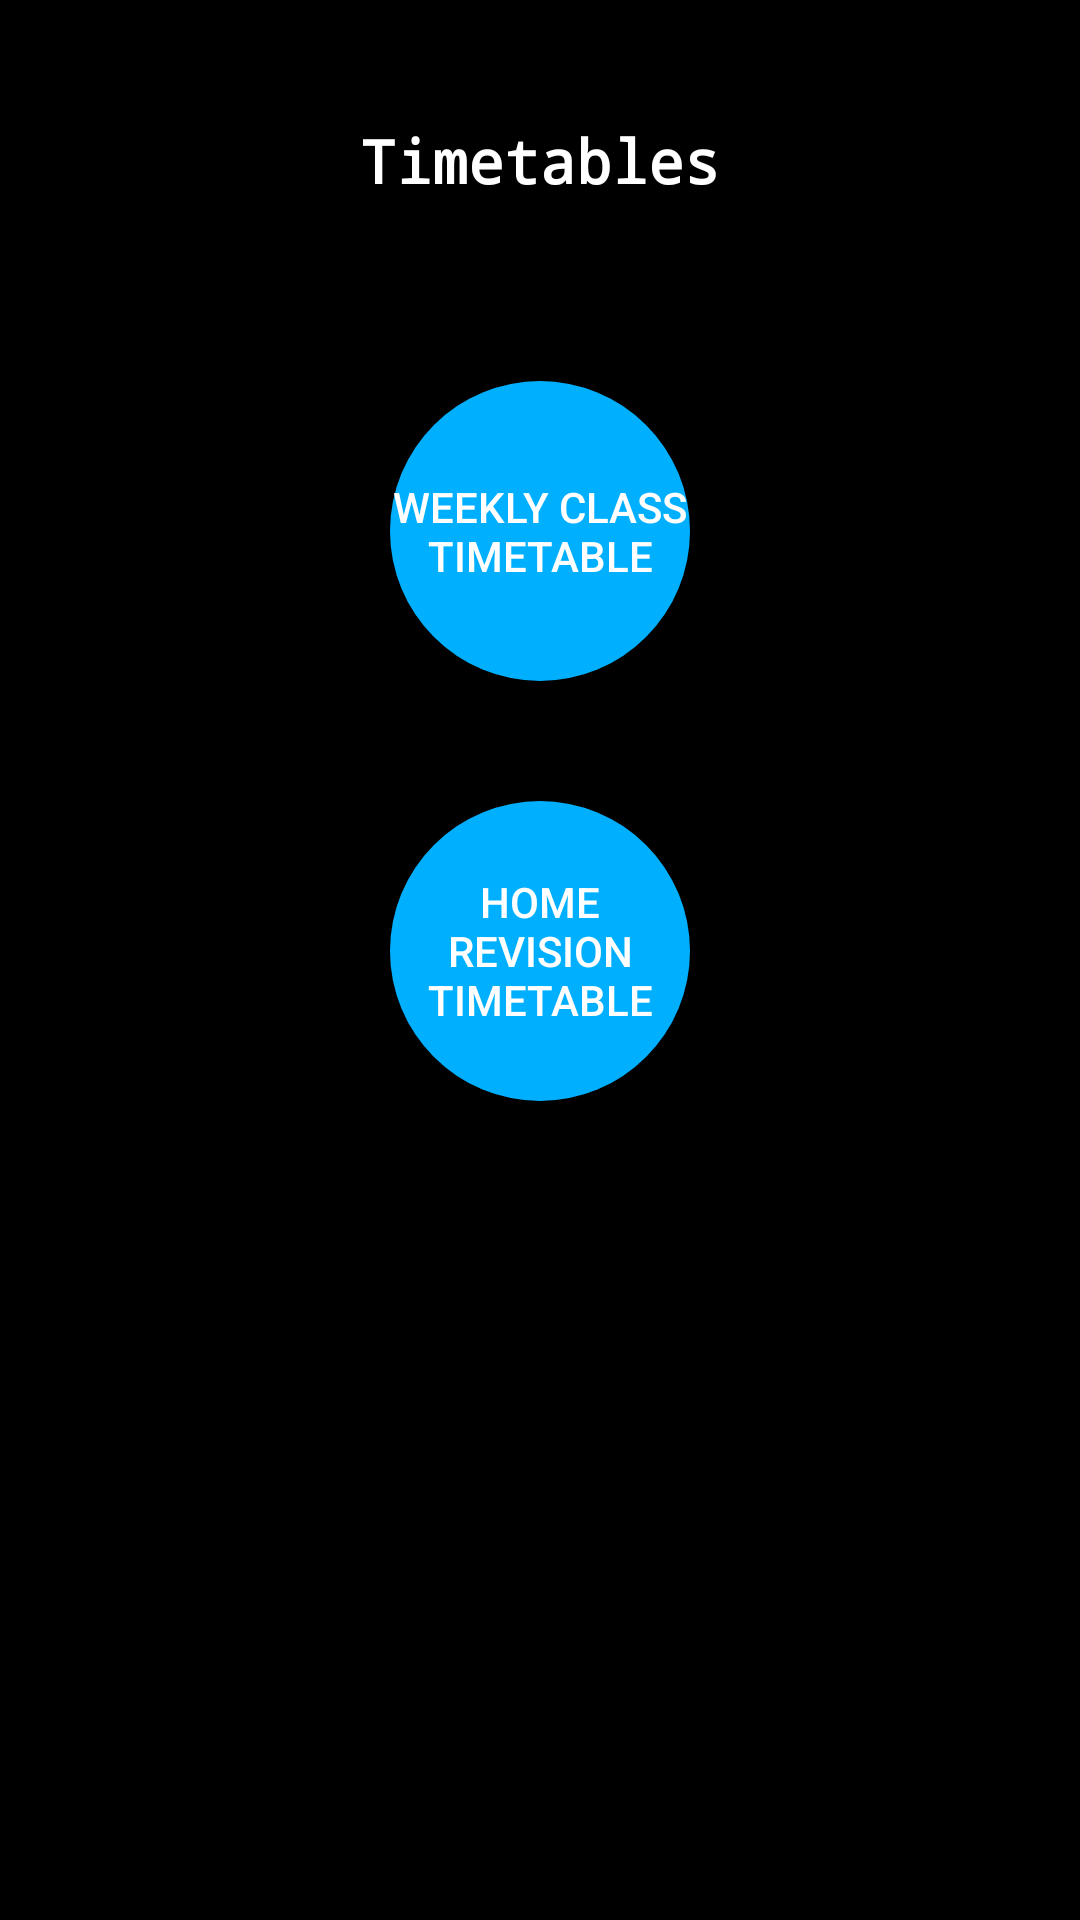

The Android layout XML behind this screen, and the referenced resources:
<!-- AndroidManifest.xml: application theme AppTheme -->
<!-- res/layout/activity_timetables.xml -->
<?xml version="1.0" encoding="utf-8"?>
<LinearLayout xmlns:android="http://schemas.android.com/apk/res/android"
    xmlns:app="http://schemas.android.com/apk/res-auto"
    xmlns:tools="http://schemas.android.com/tools"
    android:layout_width="match_parent"
    android:layout_height="match_parent"
    android:orientation="vertical"
    android:background="#000000"
    tools:context="ts023996.reading.ac.uk.hciplannr.Timetables">

    <TextView
        android:layout_width="wrap_content"
        android:layout_height="wrap_content"
        android:layout_gravity="center"
        android:layout_marginTop="40dp"
        android:fontFamily="monospace"
        android:text="Timetables"
        android:textColor="@android:color/white"
        android:textSize="20sp"
        android:textStyle="bold"/>

    <Button
        android:layout_width="100dp"
        android:layout_height="100dp"
        android:background="@drawable/round_button"
        android:layout_gravity="center"
        android:layout_marginBottom="10dp"
        android:layout_marginTop="60dp"
        android:text="Weekly Class Timetable"
        android:onClick="toClass"
        android:textColor="#fff" />

    <Button
        android:layout_width="100dp"
        android:layout_height="100dp"
        android:background="@drawable/round_button"
        android:layout_gravity="center"
        android:layout_marginBottom="20dp"
        android:layout_marginTop="30dp"
        android:text="Home Revision Timetable"
        android:onClick="toHome"
        android:textColor="#fff" />
</LinearLayout>
<!-- resources referenced by this layout -->
<resources>
  <!-- drawable round_button (drawable) -->
  <?xml version="1.0" encoding="utf-8"?>
  <selector xmlns:android="http://schemas.android.com/apk/res/android">
      <item android:state_pressed="false">
          <shape android:shape="oval">
              <solid android:color="#00B0FF"/>
          </shape>
      </item>
      <item android:state_pressed="true">
          <shape android:shape="oval">
              <solid android:color="#c20586"/>
          </shape>
      </item>
  </selector>
  <style name="AppTheme" parent="Theme.AppCompat.Light.DarkActionBar">
          
          <item name="colorPrimary">@color/colorPrimary</item>
          <item name="colorPrimaryDark">@color/colorPrimaryDark</item>
          <item name="colorAccent">@color/colorAccent</item>
      </style>
  <!-- not gathered from this repository: default colours our renderer supplied (Android Studio template values) -->
  <color name="colorPrimary">#FF6200EE</color>
  <color name="colorPrimaryDark">#FF3700B3</color>
  <color name="colorAccent">#FF03DAC5</color>
</resources>
